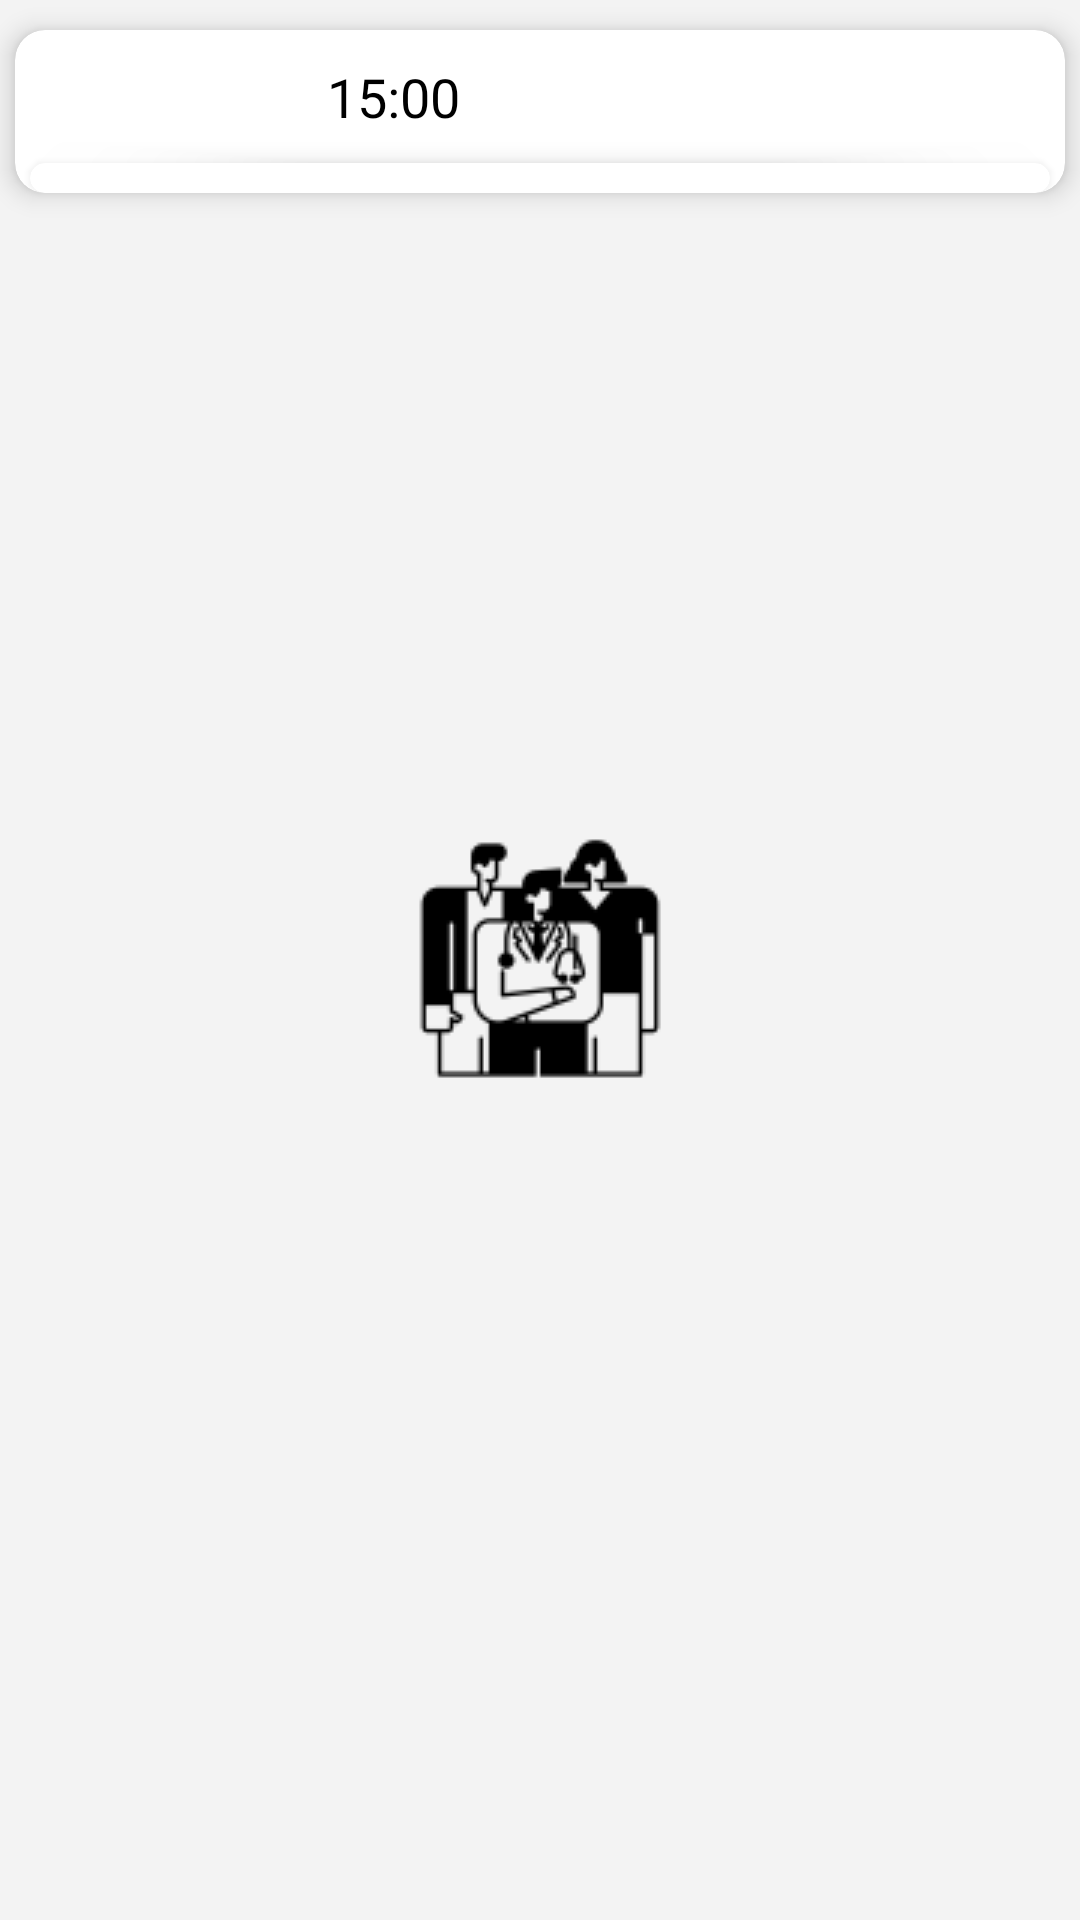

Write the Android layout XML for this screen, with the resource values it uses.
<!-- AndroidManifest.xml: application theme SplashTheme -->
<!-- res/layout/list_hora_turno.xml -->
<?xml version="1.0" encoding="utf-8"?>
<RelativeLayout
    xmlns:android="http://schemas.android.com/apk/res/android"
    xmlns:app="http://schemas.android.com/apk/res-auto"
    android:layout_width="100dp"
    android:layout_marginHorizontal="10dp"
    android:layout_height="wrap_content"
    android:gravity="top">

    <androidx.cardview.widget.CardView
        android:id="@+id/cardhorariosd"
        android:layout_width="match_parent"
        android:layout_height="wrap_content"
        android:layout_marginHorizontal="5dp"
        android:layout_marginVertical="10dp"
        android:backgroundTint="#FFFFFF"
        app:cardCornerRadius="10dp"
        app:cardElevation="5dp">

        <RelativeLayout
            android:id="@+id/RLview"
            android:layout_width="match_parent"
            android:layout_height="wrap_content"
            android:gravity="center">


                <TextView
                    android:id="@+id/txthora"
                    android:layout_marginTop="10dp"
                    android:layout_width="wrap_content"
                    android:layout_height="wrap_content"
                    android:ems="12"
                    android:gravity="center"
                    android:text="15:00"
                    android:textColor="#000000"
                    android:textSize="18dp"

                    />



            <androidx.cardview.widget.CardView
                android:id="@+id/selector"
                android:layout_marginTop="10dp"
                android:layout_below="@+id/txthora"
                android:layout_width="match_parent"
                android:layout_height="wrap_content"
                android:layout_marginHorizontal="5dp"
                app:cardCornerRadius="10dp"
                app:cardElevation="5dp">

<ImageView
    android:layout_width="wrap_content"
    android:layout_height="10dp"/>
            </androidx.cardview.widget.CardView>

        </RelativeLayout>

    </androidx.cardview.widget.CardView>
</RelativeLayout>
<!-- resources referenced by this layout -->
<resources>
  <style name="SplashTheme" parent="Theme.Odontologia">
          <item name="android:windowBackground">@drawable/splashscreen</item>
      </style>
  <style name="Theme.Odontologia" parent="Theme.MaterialComponents.DayNight.NoActionBar">
          
          <item name="colorPrimary">@color/purple_500</item>
          <item name="colorPrimaryVariant">@color/purple_700</item>
          <item name="colorOnPrimary">@color/white</item>
          
          <item name="colorSecondary">@color/teal_200</item>
          <item name="colorSecondaryVariant">@color/teal_700</item>
          <item name="colorOnSecondary">@color/black</item>
          
          <item name="android:statusBarColor" tools:targetApi="l">?attr/colorPrimaryVariant</item>
          
      </style>
  <!-- drawable splashscreen (drawable) -->
  <?xml version="1.0" encoding="utf-8"?>
  <layer-list xmlns:android="http://schemas.android.com/apk/res/android">
      <item android:drawable="@color/grey"/>
      <item>
          <bitmap
              android:gravity="center"
              android:src="@drawable/appointment" />
      </item>
  </layer-list>
  <color name="purple_500">#298363</color>
  <color name="purple_700">#537065</color>
  <color name="white">#FFFFFFFF</color>
  <color name="teal_200">#CCDFDD</color>
  <color name="teal_700">#7F8888</color>
  <color name="black">#FF000000</color>
  <color name="grey">#F3F3F3</color>
  <!-- drawable appointment: png bitmap (drawable, 2984 bytes) -->
</resources>
